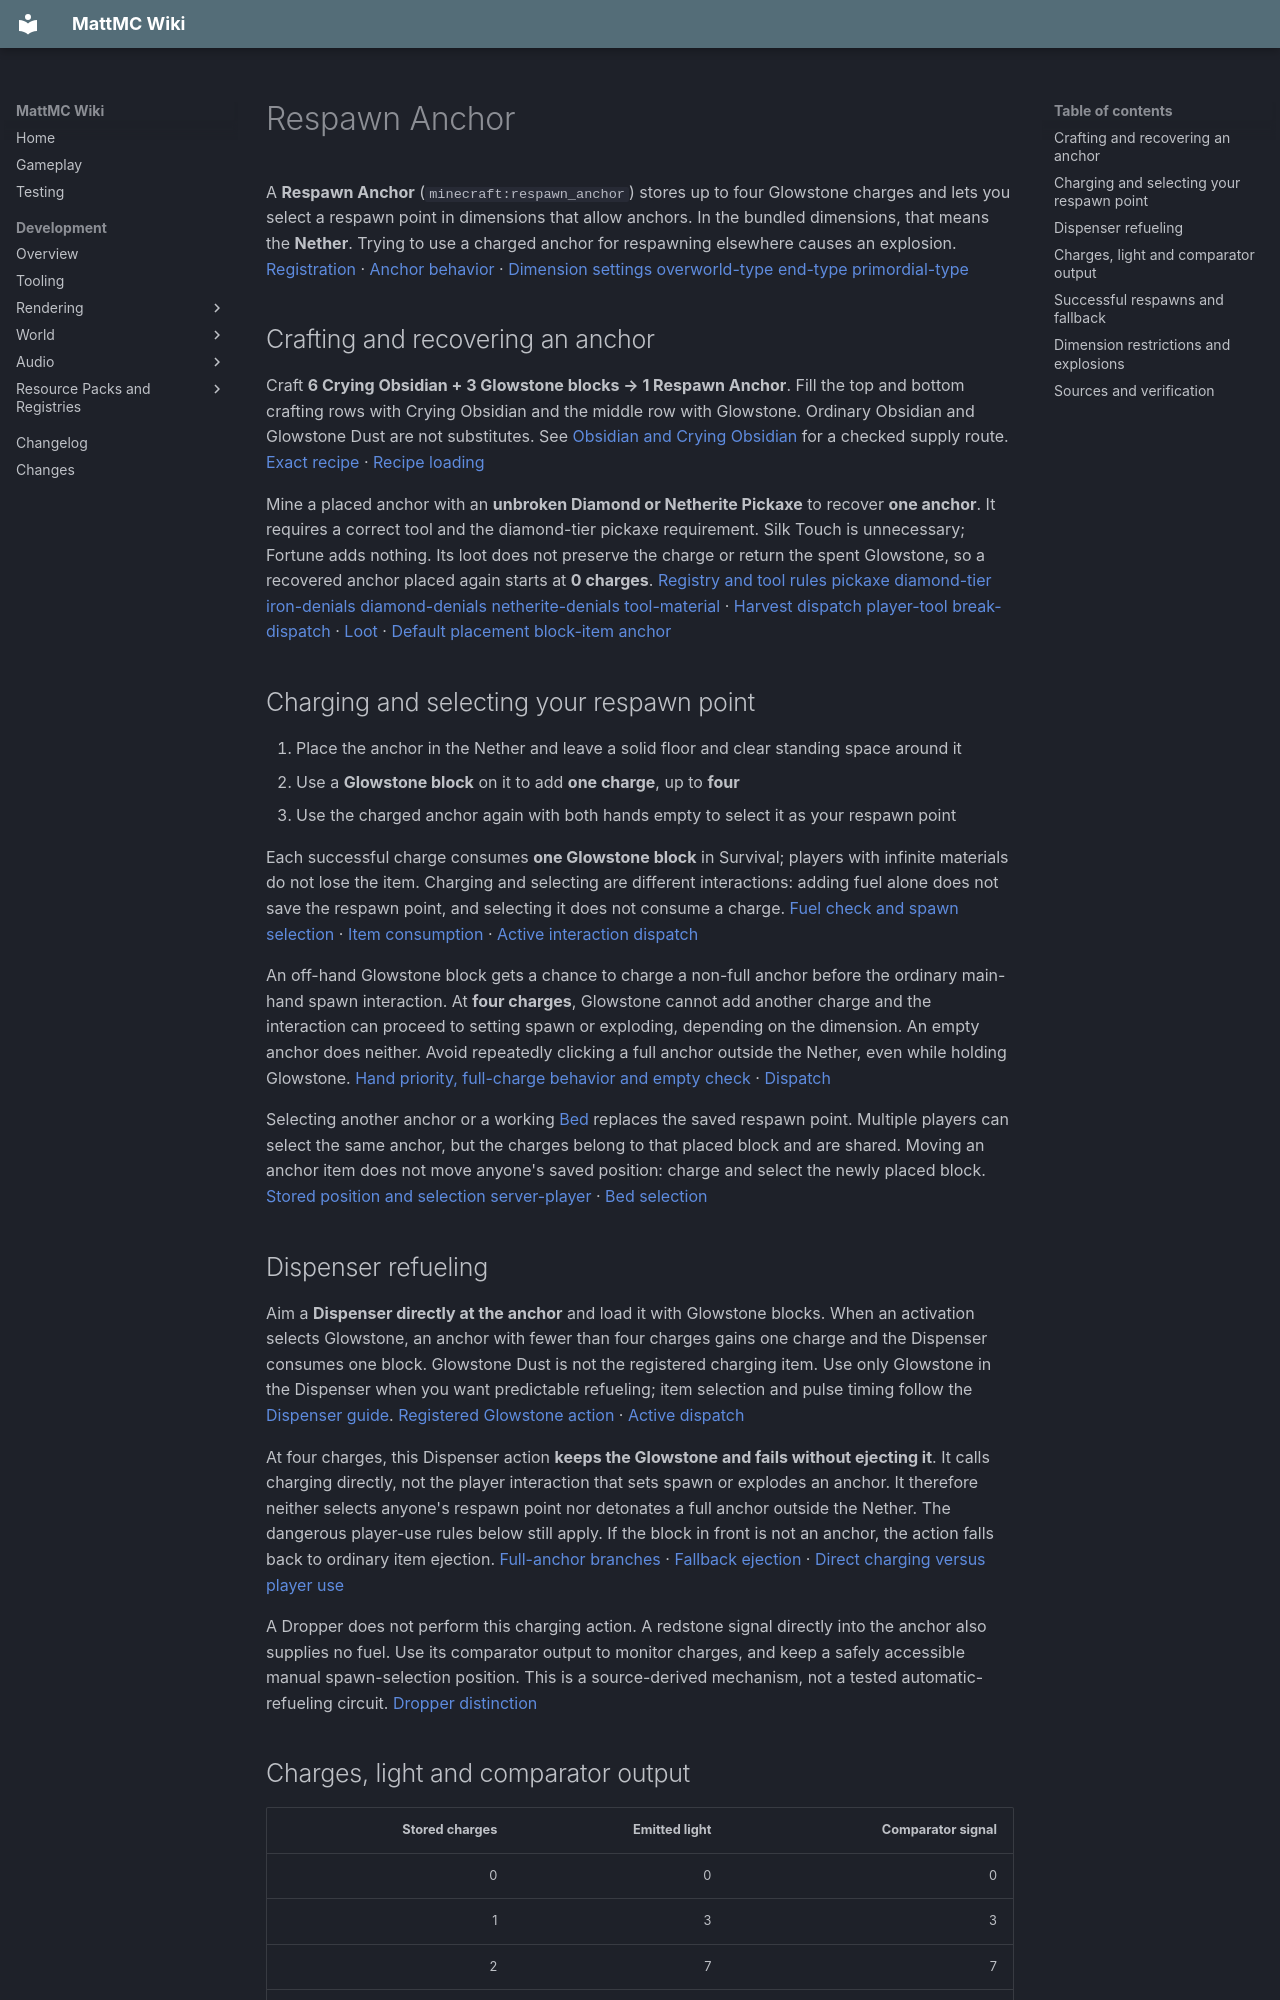

repository: HungLo2020/MattMC · page: gameplay/blocks/RespawnAnchor/index.html · generator: mkdocs

# Respawn Anchor

A **Respawn Anchor** (`minecraft:respawn_anchor`) stores up to four Glowstone charges and lets you select a respawn point in dimensions that allow anchors. In the bundled dimensions, that means the **Nether**. Trying to use a charged anchor for respawning elsewhere causes an explosion. [Registration][blocks] · [Anchor behavior][anchor] · [Dimension settings][nether-type] [overworld-type][] [end-type][] [primordial-type]

## Crafting and recovering an anchor

Craft **6 Crying Obsidian + 3 Glowstone blocks → 1 Respawn Anchor**. Fill the top and bottom crafting rows with Crying Obsidian and the middle row with Glowstone. Ordinary Obsidian and Glowstone Dust are not substitutes. See [Obsidian and Crying Obsidian](Obsidian.md#finding-both-forms) for a checked supply route. [Exact recipe][recipe] · [Recipe loading][recipes]

Mine a placed anchor with an **unbroken Diamond or Netherite Pickaxe** to recover **one anchor**. It requires a correct tool and the diamond-tier pickaxe requirement. Silk Touch is unnecessary; Fortune adds nothing. Its loot does not preserve the charge or return the spent Glowstone, so a recovered anchor placed again starts at **0 charges**. [Registry and tool rules][blocks] [pickaxe][] [diamond-tier][] [iron-denials][] [diamond-denials][] [netherite-denials][] [tool-material][] · [Harvest dispatch][stack] [player-tool][] [break-dispatch][] · [Loot][loot] · [Default placement][block] [block-item][] [anchor][]

## Charging and selecting your respawn point

1. Place the anchor in the Nether and leave a solid floor and clear standing space around it
2. Use a **Glowstone block** on it to add **one charge**, up to **four**
3. Use the charged anchor again with both hands empty to select it as your respawn point

Each successful charge consumes **one Glowstone block** in Survival; players with infinite materials do not lose the item. Charging and selecting are different interactions: adding fuel alone does not save the respawn point, and selecting it does not consume a charge. [Fuel check and spawn selection][anchor] · [Item consumption][stack] · [Active interaction dispatch][use-dispatch]

An off-hand Glowstone block gets a chance to charge a non-full anchor before the ordinary main-hand spawn interaction. At **four charges**, Glowstone cannot add another charge and the interaction can proceed to setting spawn or exploding, depending on the dimension. An empty anchor does neither. Avoid repeatedly clicking a full anchor outside the Nether, even while holding Glowstone. [Hand priority, full-charge behavior and empty check][anchor] · [Dispatch][use-dispatch]

Selecting another anchor or a working [Bed](Bed.md) replaces the saved respawn point. Multiple players can select the same anchor, but the charges belong to that placed block and are shared. Moving an anchor item does not move anyone's saved position: charge and select the newly placed block. [Stored position and selection][anchor] [server-player] · [Bed selection][bed]

## Dispenser refueling

Aim a **Dispenser directly at the anchor** and load it with Glowstone blocks.
When an activation selects Glowstone, an anchor with fewer than four charges
gains one charge and the Dispenser consumes one block. Glowstone Dust is not
the registered charging item. Use only Glowstone in the Dispenser when you want
predictable refueling; item selection and pulse timing follow the
[Dispenser guide](DispenserAndDropper.md#how-the-item-is-selected).
[Registered Glowstone action][dispenser-charge] · [Active dispatch][dispenser-dispatch]

At four charges, this Dispenser action **keeps the Glowstone and fails without
ejecting it**. It calls charging directly, not the player interaction that sets
spawn or explodes an anchor. It therefore neither selects anyone's respawn point
nor detonates a full anchor outside the Nether. The dangerous player-use rules
below still apply. If the block in front is not an anchor, the action falls back
to ordinary item ejection. [Full-anchor branches][dispenser-charge] · [Fallback ejection][dispenser-default]
· [Direct charging versus player use][anchor-current]

A Dropper does not perform this charging action. A redstone signal directly
into the anchor also supplies no fuel. Use its comparator output to monitor
charges, and keep a safely accessible manual spawn-selection position. This is
a source-derived mechanism, not a tested automatic-refueling circuit.
[Dropper distinction](DispenserAndDropper.md#dropper-transfer-and-ejection)

## Charges, light and comparator output

| Stored charges | Emitted light | Comparator signal |
| ---: | ---: | ---: |
| 0 | 0 | 0 |
| 1 | 3 | 3 |
| 2 | 7 | 7 |
| 3 | 11 | 11 |
| 4 | 15 | 15 |

Both outputs use the stored charge scaled to 15 and rounded down. A comparator can monitor the remaining fuel; an anchor is not charged by a redstone signal. The registered hardness is **50** and blast resistance is **1,200**. Pistons cannot push or pull it. [Charge, comparator and light calculation][anchor] [blocks] · [Piston exclusion][pistons]

## Successful respawns and fallback

For an ordinary saved anchor point, the server requires the block to still be an anchor, **at least one charge**, an anchor-enabled dimension, and a usable nearby standing position. **A successful death respawn spends one charge.** Simply selecting the anchor spends none, and returning from the End through the checked End-return path does not spend a charge. Command-forced respawn settings have separate rules; they are not the ordinary interaction described here. [Respawn validity and consumption][server-player] · [Death versus End-return dispatch][respawn-packet] [player-list]

The position search checks surrounding cells at the anchor's level, one block below, and one block above, then the cell directly above the anchor. It checks floor height, player collision space, the world border and invalid spawn blocks. It first avoids dangerous blocks, then retries with that danger filter relaxed: a usable result is **not a promise that the surroundings are harmless**. Provide your own protected floor and headroom. [Search order][anchor] · [Position checks][dismount]

If a saved ordinary point is empty, missing, in a disallowed dimension, or has no usable standing position, it cannot provide that anchor respawn. The checked failed-point path falls back to the server's **default spawn** and does not carry the unusable saved point into the replacement player. Finding no usable position does not itself consume a charge. There is no stored sequence of older beds or anchors to try. Re-select a working point after repairing or replacing it. [Saved-point lookup and failure][server-player] · [Default-spawn transition][transition] · [Replacement-player handling][player-list]

## Dimension restrictions and explosions

The rule is the dimension type's **`respawn_anchor_works`** setting, not merely its name. The bundled Nether type enables it; Overworld, Overworld Caves, End and Primordial Caves types disable it. The normal world preset uses the Nether, Overworld, End and Primordial Caves types. Custom data can change these settings. [Dimension predicate][anchor] · [Bundled types][nether-type] [overworld-type][] [overworld-caves-type][] [end-type][] [primordial-type][] · [Normal preset][normal]

Charging is possible even where anchors cannot set spawn. Using a **charged** anchor there through its spawn interaction removes the anchor and requests a **power-5, fire-producing block explosion**. Placing it or adding a charge is not that detonation interaction. Actual block damage and fire depend on the explosion rules and surroundings. Its high normal blast resistance does not prevent this deliberate self-removal. [Interaction and explosion][anchor] · [Explosion processing][explosion]

The [Nether guide](../dimensions/Nether.md#respawning-safely) covers dimension preparation; [Beds](Bed.md) remain the canonical guide to sleeping and bed-specific restrictions.
